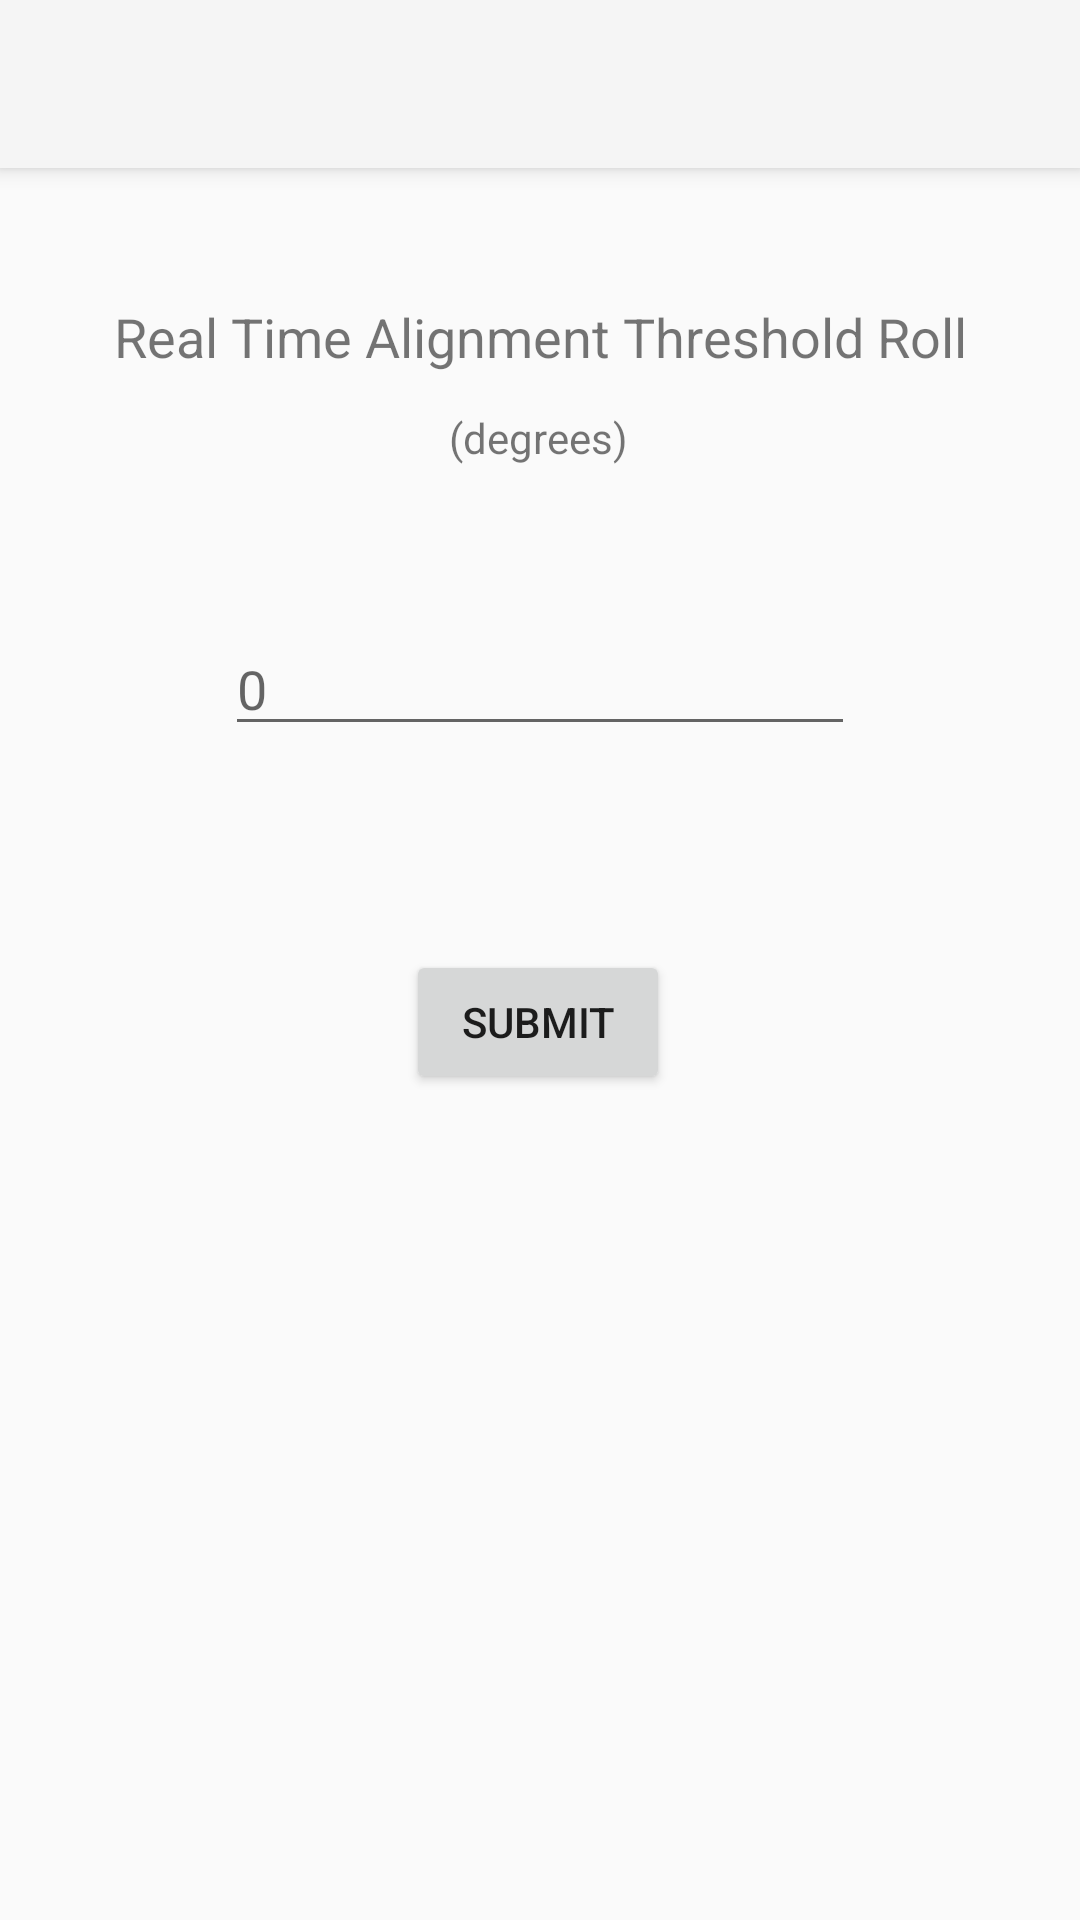

Reconstruct the res/layout file that produces this screen, plus the resources it refers to.
<!-- AndroidManifest.xml: activity theme Theme.AppCompat.Light.NoActionBar -->
<!-- res/layout/activity_edit_roll.xml -->
<?xml version="1.0" encoding="utf-8"?>
<androidx.coordinatorlayout.widget.CoordinatorLayout xmlns:android="http://schemas.android.com/apk/res/android"
    xmlns:app="http://schemas.android.com/apk/res-auto"
    xmlns:tools="http://schemas.android.com/tools"
    android:layout_width="match_parent"
    android:layout_height="match_parent"
    tools:context=".Preferences.editRoll.editRollActivity">

    <com.google.android.material.appbar.AppBarLayout
        android:layout_width="match_parent"
        android:layout_height="wrap_content"
        android:theme="@style/AppTheme.AppBarOverlay">

        <androidx.appcompat.widget.Toolbar
            android:id="@+id/toolbar"
            android:layout_width="match_parent"
            android:layout_height="?attr/actionBarSize"
            android:background="?attr/colorPrimary"
            app:popupTheme="@style/AppTheme.PopupOverlay" />

    </com.google.android.material.appbar.AppBarLayout>



    <androidx.constraintlayout.widget.ConstraintLayout
        android:id="@+id/constraintLayout2"
        android:layout_width="match_parent"
        android:layout_height="match_parent">

        <TextView
            android:id="@+id/magneticDeviationTxt"
            android:layout_width="wrap_content"
            android:layout_height="wrap_content"
            android:layout_marginTop="100dp"
            android:text="Real Time Alignment Threshold Roll"
            android:textSize="18sp"
            app:layout_constraintEnd_toEndOf="parent"
            app:layout_constraintStart_toStartOf="parent"
            app:layout_constraintTop_toTopOf="parent" />

        <TextView
            android:id="@+id/magneticDeviationUnits"
            android:layout_width="wrap_content"
            android:layout_height="wrap_content"
            android:layout_marginTop="12dp"
            android:text="(degrees)"
            app:layout_constraintEnd_toEndOf="parent"
            app:layout_constraintHorizontal_bias="0.498"
            app:layout_constraintStart_toStartOf="parent"
            app:layout_constraintTop_toBottomOf="@+id/magneticDeviationTxt" />

        <EditText
            android:id="@+id/magneticDeviationEdit"
            android:layout_width="wrap_content"
            android:layout_height="wrap_content"
            android:layout_marginTop="52dp"
            android:ems="10"
            android:hint="0"
            android:inputType="text"
            app:layout_constraintEnd_toEndOf="parent"
            app:layout_constraintStart_toStartOf="parent"
            app:layout_constraintTop_toBottomOf="@+id/magneticDeviationUnits" />

        <Button
            android:id="@+id/magneticMagnitudeSubmitBtn"
            android:layout_width="wrap_content"
            android:layout_height="wrap_content"
            android:layout_marginTop="68dp"
            android:onClick="rollSubmit"
            android:text="Submit"
            app:layout_anchor="@+id/constraintLayout2"
            app:layout_anchorGravity="center"
            app:layout_constraintEnd_toEndOf="parent"
            app:layout_constraintHorizontal_bias="0.498"
            app:layout_constraintStart_toStartOf="parent"
            app:layout_constraintTop_toBottomOf="@+id/magneticDeviationEdit" />

    </androidx.constraintlayout.widget.ConstraintLayout>



</androidx.coordinatorlayout.widget.CoordinatorLayout>
<!-- resources referenced by this layout -->
<resources>
  <style name="AppTheme.AppBarOverlay" parent="ThemeOverlay.AppCompat.Dark.ActionBar">
          <item name="android:itemBackground">#aecaf2</item>
          <item name="android:actionMenuTextColor">#000000</item>
  
      </style>
  <style name="AppTheme.PopupOverlay" parent="ThemeOverlay.AppCompat.Dark.ActionBar">
          <item name="android:itemBackground">#FFFFFF</item>
          <item name="android:actionMenuTextColor">#000000</item>
      </style>
</resources>
